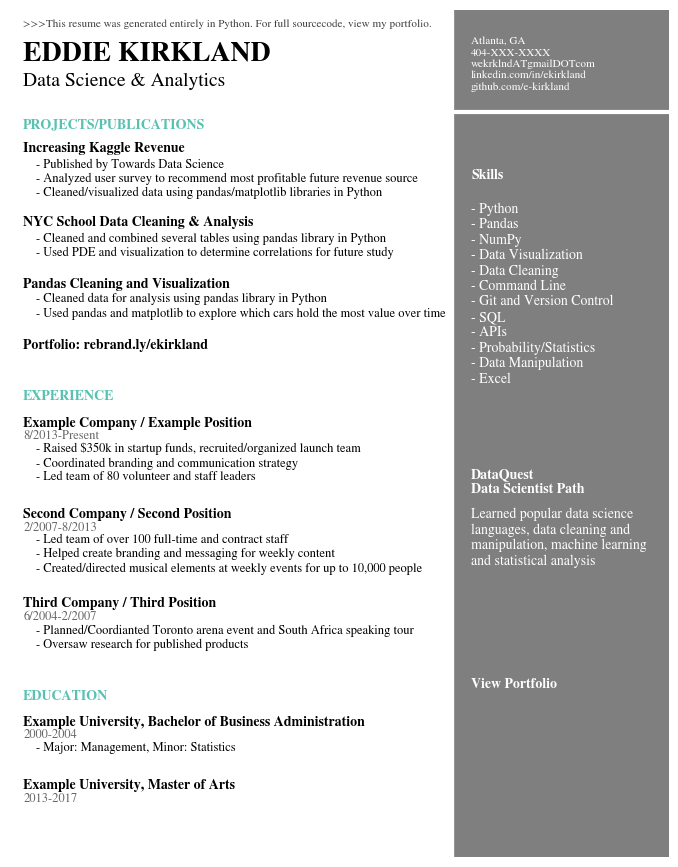

This chart was generated by the following Python code:
# -*- coding: utf-8 -*-
"""

Writing a Resume in Python
Created on Sat Dec 21 10:26:07 2019
@author: rayde
https://towardsdatascience.com/generating-a-resume-in-python-1480a4d6a399

"""

'''
In this lesson, we will compile an entire resume using the matplotlib library 
Python. We will create an 8.5 x 11 charg with no axes. Inside the chart, we will 
include some graphical lines and some annotation.

When you are done, you will be able to demonstrate to employers Python proficiency
with your resume. 

'''
#Load external packages
from matplotlib.offsetbox import TextArea, DrawingArea, OffsetImage, AnnotationBbox
import matplotlib.image as mpimg
import matplotlib.pyplot as plt

# Header Section
Header = '>>>This resume was generated entirely in Python. For full sourcecode, view my portfolio.'
Name = 'EDDIE KIRKLAND'
Title = 'Data Science & Analytics'
Contact = 'Atlanta, GA\n404-XXX-XXXX\nwekrklndATgmailDOTcom\nlinkedin.com/in/ekirkland\ngithub.com/e-kirkland'

# Project Section
ProjectsHeader = 'PROJECTS/PUBLICATIONS'
ProjectOneTitle = 'Increasing Kaggle Revenue'
ProjectOneDesc = '- Published by Towards Data Science\n- Analyzed user survey to recommend most profitable future revenue source\n- Cleaned/visualized data using pandas/matplotlib libraries in Python'
ProjectTwoTitle = 'NYC School Data Cleaning & Analysis'
ProjectTwoDesc = '- Cleaned and combined several tables using pandas library in Python\n- Used PDE and visualization to determine correlations for future study'
ProjectThreeTitle = 'Pandas Cleaning and Visualization'
ProjectThreeDesc = '- Cleaned data for analysis using pandas library in Python\n- Used pandas and matplotlib to explore which cars hold the most value over time'
Portfolio = 'Portfolio: rebrand.ly/ekirkland'

# Work Section Text
WorkHeader = 'EXPERIENCE'
WorkOneTitle = 'Example Company / Example Position'
WorkOneTime = '8/2013-Present'
WorkOneDesc = '- Raised $350k in startup funds, recruited/organized launch team\n- Coordinated branding and communication strategy\n- Led team of 80 volunteer and staff leaders'
WorkTwoTitle = 'Second Company / Second Position'
WorkTwoTime = '2/2007-8/2013'
WorkTwoDesc = '- Led team of over 100 full-time and contract staff\n- Helped create branding and messaging for weekly content\n- Created/directed musical elements at weekly events for up to 10,000 people'
WorkThreeTitle = 'Third Company / Third Position'
WorkThreeTime = '6/2004-2/2007'
WorkThreeDesc = '- Planned/Coordianted Toronto arena event and South Africa speaking tour\n- Oversaw research for published products'

#Education Section Text
EduHeader = 'EDUCATION'
EduOneTitle = 'Example University, Bachelor of Business Administration'
EduOneTime = '2000-2004'
EduOneDesc = '- Major: Management, Minor: Statistics'
EduTwoTitle = 'Example University, Master of Arts'
EduTwoTime = '2013-2017'

#Skills Section Text
SkillsHeader = 'Skills'
SkillsDesc = '- Python\n- Pandas\n- NumPy\n- Data Visualization\n- Data Cleaning\n- Command Line\n- Git and Version Control\n- SQL\n- APIs\n- Probability/Statistics\n- Data Manipulation\n- Excel'
ExtrasTitle = 'DataQuest\nData Scientist Path'
ExtrasDesc = 'Learned popular data science\nlanguages, data cleaning and\nmanipulation, machine learning \nand statistical analysis'
CodeTitle = 'View Portfolio'

# Setting document format
# set font
plt.rcParams['font.family'] = 'sans-serif'
plt.rcParams['font.sans-serif'] = 'STIXGeneral'
fig, ax = plt.subplots(figsize=(8.5, 11))

# Decorative Lines
ax.axvline(x=.5, ymin=0, ymax=1, color='#007ACC', alpha=0.0, linewidth=50)
plt.axvline(x=.99, color='#000000', alpha=0.5, linewidth=300)
plt.axhline(y=.88, xmin=0, xmax=1, color='#ffffff', linewidth=3)

# set background color
ax.set_facecolor('white')

# remove axes
plt.axis('off')

# add Heading Text Variables, formatting the text with bold/regular font, and size as desired
plt.annotate(Header, (.02,.98), weight='regular', fontsize=8, alpha=.75)
plt.annotate(Name, (.02,.94), weight='bold', fontsize=20)
plt.annotate(Title, (.02,.91), weight='regular', fontsize=14)
plt.annotate(Contact, (.7,.906), weight='regular', fontsize=8, color='#ffffff')
plt.annotate(ProjectsHeader, (.02,.86), weight='bold', fontsize=10, color='#58C1B2')

# add Project Text Variables, formatting the text with bold/regular font, and size as desired
plt.annotate(ProjectOneTitle, (.02,.832), weight='bold', fontsize=10)
plt.annotate(ProjectOneDesc, (.04,.78), weight='regular', fontsize=9)
plt.annotate(ProjectTwoTitle, (.02,.745), weight='bold', fontsize=10)
plt.annotate(ProjectTwoDesc, (.04,.71), weight='regular', fontsize=9)
plt.annotate(ProjectThreeTitle, (.02,.672), weight='bold', fontsize=10)
plt.annotate(ProjectThreeDesc, (.04,.638), weight='regular', fontsize=9)
plt.annotate(Portfolio, (.02,.6), weight='bold', fontsize=10)

# add Work Text Variables, formatting the text with bold/regular font, and size as desired
plt.annotate(WorkHeader, (.02,.54), weight='bold', fontsize=10, color='#58C1B2')
plt.annotate(WorkOneTitle, (.02,.508), weight='bold', fontsize=10)
plt.annotate(WorkOneTime, (.02,.493), weight='regular', fontsize=9, alpha=.6)
plt.annotate(WorkOneDesc, (.04,.445), weight='regular', fontsize=9)
plt.annotate(WorkTwoTitle, (.02,.4), weight='bold', fontsize=10)
plt.annotate(WorkTwoTime, (.02,.385), weight='regular', fontsize=9, alpha=.6)
plt.annotate(WorkTwoDesc, (.04,.337), weight='regular', fontsize=9)
plt.annotate(WorkThreeTitle, (.02,.295), weight='bold', fontsize=10)
plt.annotate(WorkThreeTime, (.02,.28), weight='regular', fontsize=9, alpha=.6)
plt.annotate(WorkThreeDesc, (.04,.247), weight='regular', fontsize=9)

# add Education Text Variables, formatting the text with bold/regular font, and size as desired
plt.annotate(EduHeader, (.02,.185), weight='bold', fontsize=10, color='#58C1B2')
plt.annotate(EduOneTitle, (.02,.155), weight='bold', fontsize=10)
plt.annotate(EduOneTime, (.02,.14), weight='regular', fontsize=9, alpha=.6)
plt.annotate(EduOneDesc, (.04,.125), weight='regular', fontsize=9)
plt.annotate(EduTwoTitle, (.02,.08), weight='bold', fontsize=10)
plt.annotate(EduTwoTime, (.02,.065), weight='regular', fontsize=9, alpha=.6)

# add Skills Text Variables, formatting the text with bold/regular font, and size as desired
plt.annotate(SkillsHeader, (.7,.8), weight='bold', fontsize=10, color='#ffffff')
plt.annotate(SkillsDesc, (.7,.56), weight='regular', fontsize=10, color='#ffffff')
plt.annotate(ExtrasTitle, (.7,.43), weight='bold', fontsize=10, color='#ffffff')
plt.annotate(ExtrasDesc, (.7,.345), weight='regular', fontsize=10, color='#ffffff')
plt.annotate(CodeTitle, (.7,.2), weight='bold', fontsize=10, color='#ffffff')

'''
#add qr code
arr_code = mpimg.imread('ekresumecode.png')
imagebox = OffsetImage(arr_code, zoom=0.5)
ab = AnnotationBbox(imagebox, (0.84, 0.12))
ax.add_artist(ab)
plt.savefig('resumeexample.png', dpi=300, bbox_inches='tight')
'''